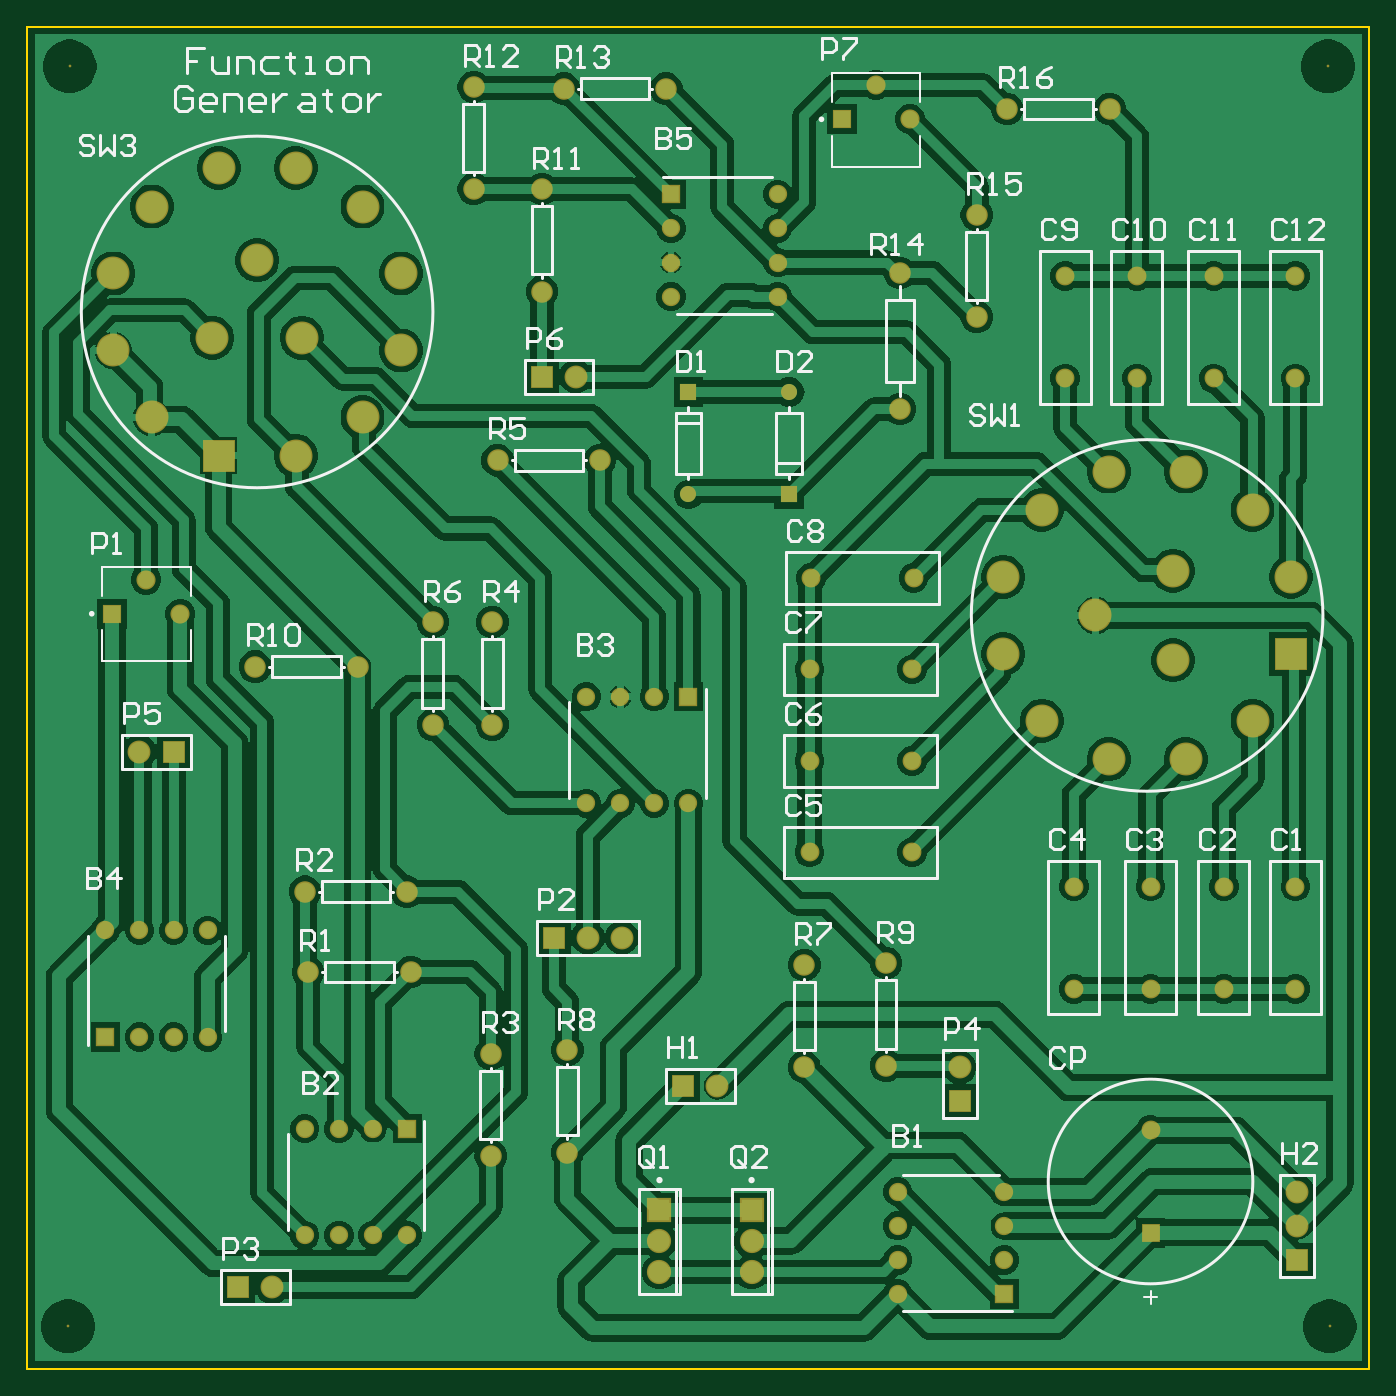
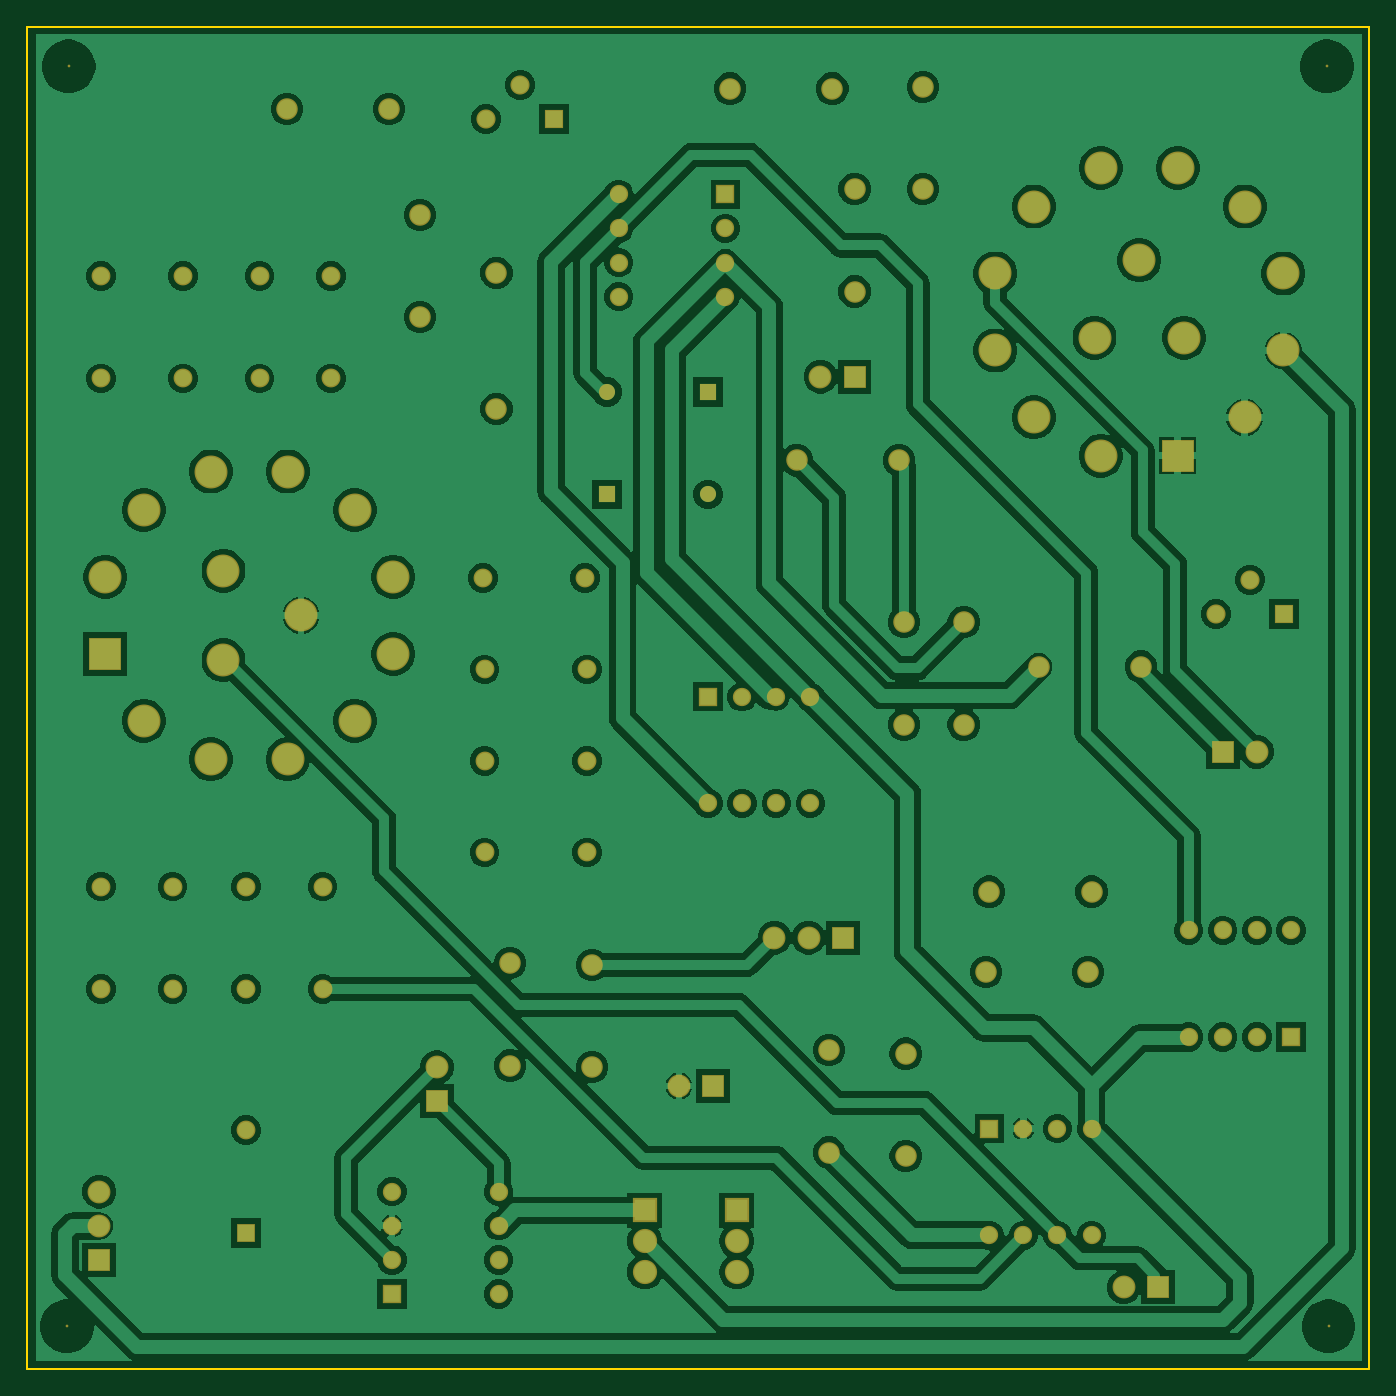
Circuit board: 7 layer files. Board 100.0 x 100.0 mm.
- bottom_copper: pcb_final.GBL (82288 bytes)
- bottom_mask: pcb_final.GBS (4534 bytes)
- outline: pcb_final.GKO (405 bytes)
- outline: pcb_final.GM1 (287 bytes)
- top_copper: pcb_final.GTL (80676 bytes)
- top_silk: pcb_final.GTO (23187 bytes)
- top_mask: pcb_final.GTS (4533 bytes)

=== bottom_copper: pcb_final.GBL (82288 bytes, source omitted) ===
=== bottom_mask: pcb_final.GBS ===
G04*
G04 #@! TF.GenerationSoftware,Altium Limited,Altium Designer,22.4.2 (48)*
G04*
G04 Layer_Color=16711935*
%FSLAX25Y25*%
%MOIN*%
G70*
G04*
G04 #@! TF.SameCoordinates,0208FD7A-64DB-45E4-85D5-A9DD0F7FCACB*
G04*
G04*
G04 #@! TF.FilePolarity,Negative*
G04*
G01*
G75*
%ADD15C,0.00800*%
%ADD16C,0.05367*%
%ADD17R,0.05367X0.05367*%
%ADD18R,0.05367X0.05367*%
%ADD19C,0.09658*%
%ADD20R,0.09658X0.09658*%
%ADD21C,0.06312*%
%ADD22R,0.05524X0.05524*%
%ADD23C,0.05524*%
%ADD24C,0.06706*%
%ADD25R,0.06706X0.06706*%
%ADD26R,0.06706X0.06706*%
%ADD27R,0.07099X0.07099*%
%ADD28C,0.07099*%
%ADD29R,0.09658X0.09658*%
%ADD30C,0.04724*%
%ADD31R,0.04724X0.04724*%
%ADD32C,0.05611*%
%ADD33R,0.05611X0.05611*%
D15*
X12500Y382000D02*
D03*
X12000Y12500D02*
D03*
X382000D02*
D03*
X381500Y382000D02*
D03*
D16*
X188870Y314500D02*
D03*
Y334500D02*
D03*
Y324500D02*
D03*
X220130Y314500D02*
D03*
Y324500D02*
D03*
Y344500D02*
D03*
Y334500D02*
D03*
X184000Y197130D02*
D03*
X174000D02*
D03*
X164000D02*
D03*
Y165870D02*
D03*
X174000D02*
D03*
X184000D02*
D03*
X194000D02*
D03*
X286630Y32000D02*
D03*
Y42000D02*
D03*
Y52000D02*
D03*
X255370D02*
D03*
Y42000D02*
D03*
Y32000D02*
D03*
Y22000D02*
D03*
X101500Y70500D02*
D03*
X91500D02*
D03*
X81500D02*
D03*
Y39240D02*
D03*
X91500D02*
D03*
X101500D02*
D03*
X111500D02*
D03*
X23000Y128630D02*
D03*
X33000D02*
D03*
X43000D02*
D03*
X53000D02*
D03*
Y97370D02*
D03*
X43000D02*
D03*
X33000D02*
D03*
D17*
X188870Y344500D02*
D03*
X286630Y22000D02*
D03*
D18*
X194000Y197130D02*
D03*
X111500Y70500D02*
D03*
X23000Y97370D02*
D03*
D19*
X98406Y340906D02*
D03*
X78799Y352205D02*
D03*
X109705Y321299D02*
D03*
X56201Y352205D02*
D03*
X67500Y325157D02*
D03*
X109705Y298701D02*
D03*
X80626Y302421D02*
D03*
X98406Y279094D02*
D03*
X78799Y267795D02*
D03*
X54374Y302421D02*
D03*
X36594Y340906D02*
D03*
Y279094D02*
D03*
X25295Y321299D02*
D03*
Y298701D02*
D03*
X359406Y190094D02*
D03*
X339799Y178795D02*
D03*
X317201D02*
D03*
X297594Y190094D02*
D03*
X286295Y209701D02*
D03*
Y232299D02*
D03*
X297594Y251906D02*
D03*
X317201Y263205D02*
D03*
X339799D02*
D03*
X359406Y251906D02*
D03*
X370705Y232299D02*
D03*
X336079Y207874D02*
D03*
X313343Y221000D02*
D03*
X336079Y234126D02*
D03*
D20*
X56201Y267795D02*
D03*
D21*
X256000Y321500D02*
D03*
Y281500D02*
D03*
X136500Y189000D02*
D03*
Y219000D02*
D03*
X138000Y266500D02*
D03*
X168000D02*
D03*
X287500Y369500D02*
D03*
X317500D02*
D03*
X252000Y119000D02*
D03*
Y89000D02*
D03*
X67000Y206000D02*
D03*
X97000D02*
D03*
X112500Y116500D02*
D03*
X82500D02*
D03*
X136000Y62500D02*
D03*
Y92500D02*
D03*
X119000Y189000D02*
D03*
Y219000D02*
D03*
X151000Y316000D02*
D03*
Y346000D02*
D03*
X111500Y140000D02*
D03*
X81500D02*
D03*
X187500Y375500D02*
D03*
X157500D02*
D03*
X131000Y376000D02*
D03*
Y346000D02*
D03*
X278500Y338500D02*
D03*
Y308500D02*
D03*
X158500Y63500D02*
D03*
Y93500D02*
D03*
X228000Y118500D02*
D03*
Y88500D02*
D03*
D22*
X329500Y40000D02*
D03*
D23*
Y70000D02*
D03*
X372000Y290500D02*
D03*
Y320500D02*
D03*
Y141500D02*
D03*
Y111500D02*
D03*
X351000Y141500D02*
D03*
Y111500D02*
D03*
X329500Y141500D02*
D03*
Y111500D02*
D03*
X307000Y141500D02*
D03*
Y111500D02*
D03*
X304500Y320500D02*
D03*
Y290500D02*
D03*
X325500Y320500D02*
D03*
Y290500D02*
D03*
X348000Y320500D02*
D03*
Y290500D02*
D03*
X229500Y151500D02*
D03*
X259500D02*
D03*
X229500Y178333D02*
D03*
X259500D02*
D03*
X229500Y205167D02*
D03*
X259500D02*
D03*
X230000Y232000D02*
D03*
X260000D02*
D03*
D24*
X273500Y88500D02*
D03*
X174500Y126500D02*
D03*
X164500D02*
D03*
X202500Y83000D02*
D03*
X33000Y181000D02*
D03*
X372500Y42000D02*
D03*
Y52000D02*
D03*
X72000Y24000D02*
D03*
X161000Y291000D02*
D03*
D25*
X273500Y78500D02*
D03*
X372500Y32000D02*
D03*
D26*
X154500Y126500D02*
D03*
X192500Y83000D02*
D03*
X43000Y181000D02*
D03*
X62000Y24000D02*
D03*
X151000Y291000D02*
D03*
D27*
X185500Y46516D02*
D03*
X212500D02*
D03*
D28*
X185500Y37500D02*
D03*
Y28484D02*
D03*
X212500D02*
D03*
Y37500D02*
D03*
D29*
X370705Y209701D02*
D03*
D30*
X194000Y256488D02*
D03*
X223500Y286512D02*
D03*
D31*
X194000D02*
D03*
X223500Y256488D02*
D03*
D32*
X259000Y366500D02*
D03*
X249000Y376500D02*
D03*
X45000Y221500D02*
D03*
X35000Y231500D02*
D03*
D33*
X239000Y366500D02*
D03*
X25000Y221500D02*
D03*
M02*

=== outline: pcb_final.GKO ===
G04*
G04 #@! TF.GenerationSoftware,Altium Limited,Altium Designer,22.4.2 (48)*
G04*
G04 Layer_Color=16711935*
%FSLAX25Y25*%
%MOIN*%
G70*
G04*
G04 #@! TF.SameCoordinates,0208FD7A-64DB-45E4-85D5-A9DD0F7FCACB*
G04*
G04*
G04 #@! TF.FilePolarity,Positive*
G04*
G01*
G75*
%ADD12C,0.00500*%
D12*
X0Y0D02*
Y393500D01*
Y393701D01*
X393701D01*
Y0D02*
Y393701D01*
X0Y0D02*
X393701D01*
M02*

=== outline: pcb_final.GM1 ===
G04*
G04 #@! TF.GenerationSoftware,Altium Limited,Altium Designer,22.4.2 (48)*
G04*
G04 Layer_Color=16711935*
%FSLAX25Y25*%
%MOIN*%
G70*
G04*
G04 #@! TF.SameCoordinates,0208FD7A-64DB-45E4-85D5-A9DD0F7FCACB*
G04*
G04*
G04 #@! TF.FilePolarity,Positive*
G04*
G01*
G75*
M02*

=== top_copper: pcb_final.GTL (80676 bytes, source omitted) ===
=== top_silk: pcb_final.GTO (23187 bytes, source omitted) ===
=== top_mask: pcb_final.GTS ===
G04*
G04 #@! TF.GenerationSoftware,Altium Limited,Altium Designer,22.4.2 (48)*
G04*
G04 Layer_Color=8388736*
%FSLAX25Y25*%
%MOIN*%
G70*
G04*
G04 #@! TF.SameCoordinates,0208FD7A-64DB-45E4-85D5-A9DD0F7FCACB*
G04*
G04*
G04 #@! TF.FilePolarity,Negative*
G04*
G01*
G75*
%ADD15C,0.00800*%
%ADD16C,0.05367*%
%ADD17R,0.05367X0.05367*%
%ADD18R,0.05367X0.05367*%
%ADD19C,0.09658*%
%ADD20R,0.09658X0.09658*%
%ADD21C,0.06312*%
%ADD22R,0.05524X0.05524*%
%ADD23C,0.05524*%
%ADD24C,0.06706*%
%ADD25R,0.06706X0.06706*%
%ADD26R,0.06706X0.06706*%
%ADD27R,0.07099X0.07099*%
%ADD28C,0.07099*%
%ADD29R,0.09658X0.09658*%
%ADD30C,0.04724*%
%ADD31R,0.04724X0.04724*%
%ADD32C,0.05611*%
%ADD33R,0.05611X0.05611*%
D15*
X12500Y382000D02*
D03*
X12000Y12500D02*
D03*
X382000D02*
D03*
X381500Y382000D02*
D03*
D16*
X188870Y314500D02*
D03*
Y334500D02*
D03*
Y324500D02*
D03*
X220130Y314500D02*
D03*
Y324500D02*
D03*
Y344500D02*
D03*
Y334500D02*
D03*
X184000Y197130D02*
D03*
X174000D02*
D03*
X164000D02*
D03*
Y165870D02*
D03*
X174000D02*
D03*
X184000D02*
D03*
X194000D02*
D03*
X286630Y32000D02*
D03*
Y42000D02*
D03*
Y52000D02*
D03*
X255370D02*
D03*
Y42000D02*
D03*
Y32000D02*
D03*
Y22000D02*
D03*
X101500Y70500D02*
D03*
X91500D02*
D03*
X81500D02*
D03*
Y39240D02*
D03*
X91500D02*
D03*
X101500D02*
D03*
X111500D02*
D03*
X23000Y128630D02*
D03*
X33000D02*
D03*
X43000D02*
D03*
X53000D02*
D03*
Y97370D02*
D03*
X43000D02*
D03*
X33000D02*
D03*
D17*
X188870Y344500D02*
D03*
X286630Y22000D02*
D03*
D18*
X194000Y197130D02*
D03*
X111500Y70500D02*
D03*
X23000Y97370D02*
D03*
D19*
X98406Y340906D02*
D03*
X78799Y352205D02*
D03*
X109705Y321299D02*
D03*
X56201Y352205D02*
D03*
X67500Y325157D02*
D03*
X109705Y298701D02*
D03*
X80626Y302421D02*
D03*
X98406Y279094D02*
D03*
X78799Y267795D02*
D03*
X54374Y302421D02*
D03*
X36594Y340906D02*
D03*
Y279094D02*
D03*
X25295Y321299D02*
D03*
Y298701D02*
D03*
X359406Y190094D02*
D03*
X339799Y178795D02*
D03*
X317201D02*
D03*
X297594Y190094D02*
D03*
X286295Y209701D02*
D03*
Y232299D02*
D03*
X297594Y251906D02*
D03*
X317201Y263205D02*
D03*
X339799D02*
D03*
X359406Y251906D02*
D03*
X370705Y232299D02*
D03*
X336079Y207874D02*
D03*
X313343Y221000D02*
D03*
X336079Y234126D02*
D03*
D20*
X56201Y267795D02*
D03*
D21*
X256000Y321500D02*
D03*
Y281500D02*
D03*
X136500Y189000D02*
D03*
Y219000D02*
D03*
X138000Y266500D02*
D03*
X168000D02*
D03*
X287500Y369500D02*
D03*
X317500D02*
D03*
X252000Y119000D02*
D03*
Y89000D02*
D03*
X67000Y206000D02*
D03*
X97000D02*
D03*
X112500Y116500D02*
D03*
X82500D02*
D03*
X136000Y62500D02*
D03*
Y92500D02*
D03*
X119000Y189000D02*
D03*
Y219000D02*
D03*
X151000Y316000D02*
D03*
Y346000D02*
D03*
X111500Y140000D02*
D03*
X81500D02*
D03*
X187500Y375500D02*
D03*
X157500D02*
D03*
X131000Y376000D02*
D03*
Y346000D02*
D03*
X278500Y338500D02*
D03*
Y308500D02*
D03*
X158500Y63500D02*
D03*
Y93500D02*
D03*
X228000Y118500D02*
D03*
Y88500D02*
D03*
D22*
X329500Y40000D02*
D03*
D23*
Y70000D02*
D03*
X372000Y290500D02*
D03*
Y320500D02*
D03*
Y141500D02*
D03*
Y111500D02*
D03*
X351000Y141500D02*
D03*
Y111500D02*
D03*
X329500Y141500D02*
D03*
Y111500D02*
D03*
X307000Y141500D02*
D03*
Y111500D02*
D03*
X304500Y320500D02*
D03*
Y290500D02*
D03*
X325500Y320500D02*
D03*
Y290500D02*
D03*
X348000Y320500D02*
D03*
Y290500D02*
D03*
X229500Y151500D02*
D03*
X259500D02*
D03*
X229500Y178333D02*
D03*
X259500D02*
D03*
X229500Y205167D02*
D03*
X259500D02*
D03*
X230000Y232000D02*
D03*
X260000D02*
D03*
D24*
X273500Y88500D02*
D03*
X174500Y126500D02*
D03*
X164500D02*
D03*
X202500Y83000D02*
D03*
X33000Y181000D02*
D03*
X372500Y42000D02*
D03*
Y52000D02*
D03*
X72000Y24000D02*
D03*
X161000Y291000D02*
D03*
D25*
X273500Y78500D02*
D03*
X372500Y32000D02*
D03*
D26*
X154500Y126500D02*
D03*
X192500Y83000D02*
D03*
X43000Y181000D02*
D03*
X62000Y24000D02*
D03*
X151000Y291000D02*
D03*
D27*
X185500Y46516D02*
D03*
X212500D02*
D03*
D28*
X185500Y37500D02*
D03*
Y28484D02*
D03*
X212500D02*
D03*
Y37500D02*
D03*
D29*
X370705Y209701D02*
D03*
D30*
X194000Y256488D02*
D03*
X223500Y286512D02*
D03*
D31*
X194000D02*
D03*
X223500Y256488D02*
D03*
D32*
X259000Y366500D02*
D03*
X249000Y376500D02*
D03*
X45000Y221500D02*
D03*
X35000Y231500D02*
D03*
D33*
X239000Y366500D02*
D03*
X25000Y221500D02*
D03*
M02*

